Run: headless pygame with SDL's dummy video driver; simulated clock (each Clock.tick advances the game by its frame time, no real sleeping); random seed 0; keys injected as events and as key.get_pressed() state; mouse plan: one left click at the window centre at the start of phase 2, then a move to the lower-right quarter at the start of phase 3.
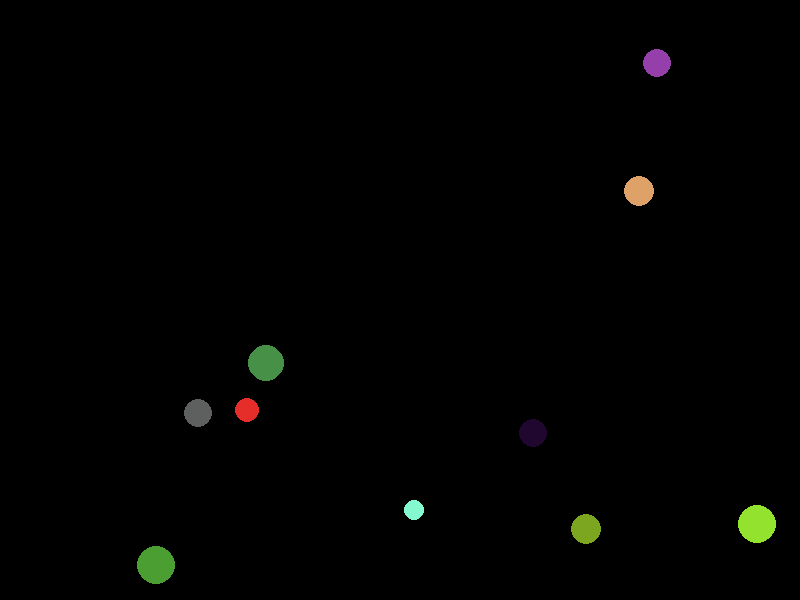
Frame 1 of 4 · flips 1–60 · no input
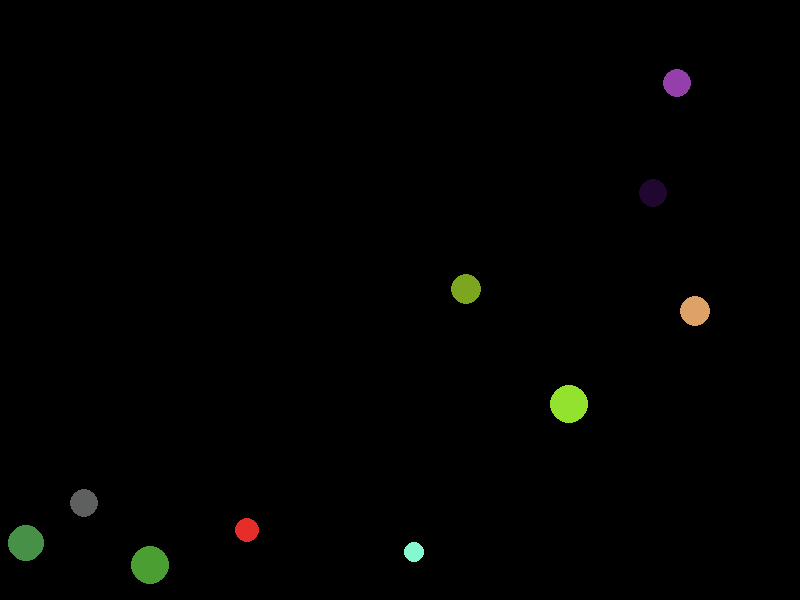
Frame 2 of 4 · flips 61–180 · clicked the window centre · tapped SPACE, RETURN · held RIGHT (→), D
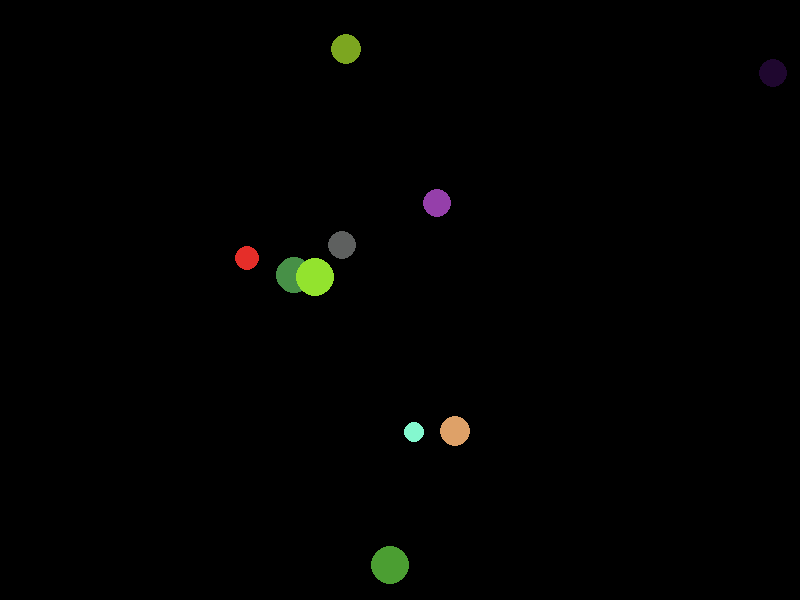
Frame 3 of 4 · flips 181–300 · moved the mouse to the lower-right quarter · held DOWN (↓), S
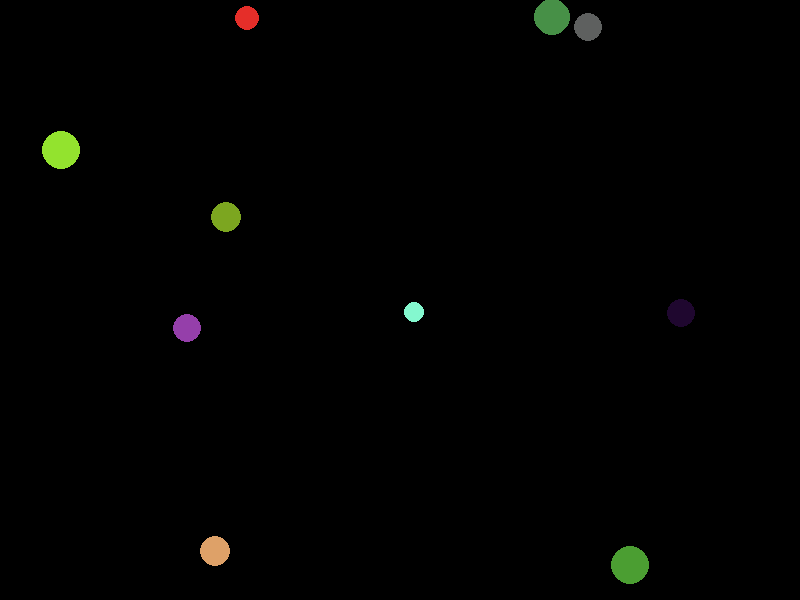
Frame 4 of 4 · flips 301–420 · held LEFT (←), A, UP (↑), W

The pygame program that drew these frames:

#  6201012620244
#########  Assignment II (2020-07-15)  ########

###  update  ####
#  bouncing at frame and can delete circle  #

import pygame , math
from random import *

pygame.init()


width = 800
heigth = 600
screen = pygame.display.set_mode([width,heigth])
pygame.display.set_caption('bouncing circles')

clock = pygame.time.Clock()

black = 0,0,0
white = 255,255,255

        
radius = []       # for radius

obj_cir = []

def random_color():
    r = randint(0,255)
    g = randint(0,255)
    b = randint(0,255)
    return r,g,b
    

class Circle():
    def __init__(self):
        self.x = randint(20,780)
        self.y = randint(20,580)
        self.r = randint(10,20)
        self.color = random_color()
        self.move_x = randrange(-2, 3)
        self.move_y = randrange(-2, 3)
        radius.append(self.r)
    
    def Draw(self):
        self.draw = pygame.draw.circle(screen, self.color, (self.x,self.y), self.r ,0)

    def Del(self):
        pygame.draw.circle(screen, black, (self.x,self.y), self.r ,0)


def get_cir_rm():
    max_r = max(radius)                      # find the most radius
    for r in radius :
        if r == max_r: 
            index = radius.index(r)          # find index of circle with the most radius
            circle = obj_cir[index]          # Let circle = val of  circle 
            return circle


def  del_data():
    circle = get_cir_rm()                    # circle = rm_cir.draw
    index = obj_cir.index(circle)            # find index of circle in list
    obj_cir.remove(circle)                   # Remove odject from obj_cir
    radius.remove(radius[index])             # Remove radius from radius
    return 0    


# check is curso inisde circle
def is_inside_cir(cir_x,cir_y,cir_r,mouse_x,mouse_y):                   
    if (cir_x - mouse_x)**2 + (cir_y - mouse_y)**2 <= cir_r**2 :
        return True
    else: return False


# bouncing at frame
# fill screen with background , find new position and redraw
def move_circle_frame():
    screen.fill(black)
    for n in range(len(obj_cir)):
        if len(obj_cir) >= 0 :

            for j in range((len(obj_cir))):

                more_dist = math.hypot(obj_cir[n].x - obj_cir[j].x , obj_cir[n].y - obj_cir[j].y)
                sum_r = obj_cir[n].r + obj_cir[j].r
                if more_dist - sum_r <= 0:
                    # Change circles directions
                    itemSpeed = math.sqrt((obj_cir[n].move_x ** 2) + (obj_cir[n].move_y ** 2))
                    XDiff =  (obj_cir[n].x - obj_cir[j].x)
                    YDiff =  (obj_cir[n].y - obj_cir[j].y)
                    if XDiff > 0:
                        if YDiff > 0:
                            Angle = math.degrees(math.atan(YDiff / XDiff))
                            XSpeed = - itemSpeed * math.cos(math.radians(Angle))
                            YSpeed = - itemSpeed * math.sin(math.radians(Angle))
                        elif YDiff < 0:
                            Angle = math.degrees(math.atan(YDiff / XDiff))
                            XSpeed = - itemSpeed * math.cos(math.radians(Angle))
                            YSpeed = - itemSpeed * math.sin(math.radians(Angle))
                    elif XDiff < 0:
                        if YDiff > 0:
                            Angle = 180 + math.degrees(math.atan(YDiff / XDiff))
                            XSpeed = - itemSpeed * math.cos(math.radians(Angle))
                            YSpeed = - itemSpeed * math.sin(math.radians(Angle))
                        elif YDiff < 0:
                            Angle = -180 + math.degrees(math.atan(YDiff / XDiff))
                            XSpeed = - itemSpeed * math.cos(math.radians(Angle))
                            YSpeed = - itemSpeed * math.sin(math.radians(Angle))
                    elif XDiff == 0:
                        if YDiff > 0:
                            Angle = -90
                        else:
                            Angle = 90
                        XSpeed = itemSpeed * math.cos(math.radians(Angle))
                        YSpeed = itemSpeed * math.sin(math.radians(Angle))
                    elif YDiff == 0:
                        if XDiff < 0:
                            Angle = 0
                        else:
                            Angle = 180
                        XSpeed = itemSpeed * math.cos(math.radians(Angle))
                        YSpeed = itemSpeed * math.sin(math.radians(Angle))
                    obj_cir[n].x_speed = int(XSpeed)
                    obj_cir[n].y_speed = int(YSpeed)

                    if obj_cir[n].y > (heigth - obj_cir[n].r) or obj_cir[n].y < obj_cir[n].r:
                        obj_cir[n].move_y *= -1

                    elif obj_cir[n].x > (width - obj_cir[n].r) or obj_cir[n].x < obj_cir[n].r:
                        obj_cir[n].move_x *= -1

                    obj_cir[n].x += obj_cir[n].move_x
                    obj_cir[n].y += obj_cir[n].move_y

    
            obj_cir[n].draw = pygame.draw.circle(screen, obj_cir[n].color, (obj_cir[n].x,obj_cir[n].y), obj_cir[n].r ,0)
    return 0


# Draw
for i in range(10):
    obj_cir.append('c'+str(i))
    obj_cir[i] = Circle()
    for j in range(len(obj_cir)):
        if i != j:
            dist = int(math.hypot(obj_cir[i].x - obj_cir[j].x, obj_cir[i].y - obj_cir[j].y))
            if dist < int(obj_cir[i].r*2):
                continue
    obj_cir[i].Draw()

running = True

while running :

    clock.tick(100)
    
    ev = pygame.event.get()
    
    move_circle_frame()

    for event in ev:
        if event.type == pygame.QUIT:
            running = False
        
        if len(obj_cir) == 0:           # if delete all circle close the screen
            running = False

        if ( event.type == pygame.MOUSEBUTTONUP ):         # When click mouse 
            mouse_pos = pygame.mouse.get_pos()             # Location of the mouse-click
            rm_cir = get_cir_rm()

            if is_inside_cir(rm_cir.x,rm_cir.y,rm_cir.r,mouse_pos[0],mouse_pos[1]):
                rm_cir.Del()            # make circle's color is black (make circle disappear)
                del_data()              # delete data about removed circle in everylist
                

    pygame.display.update()

pygame.quit()
